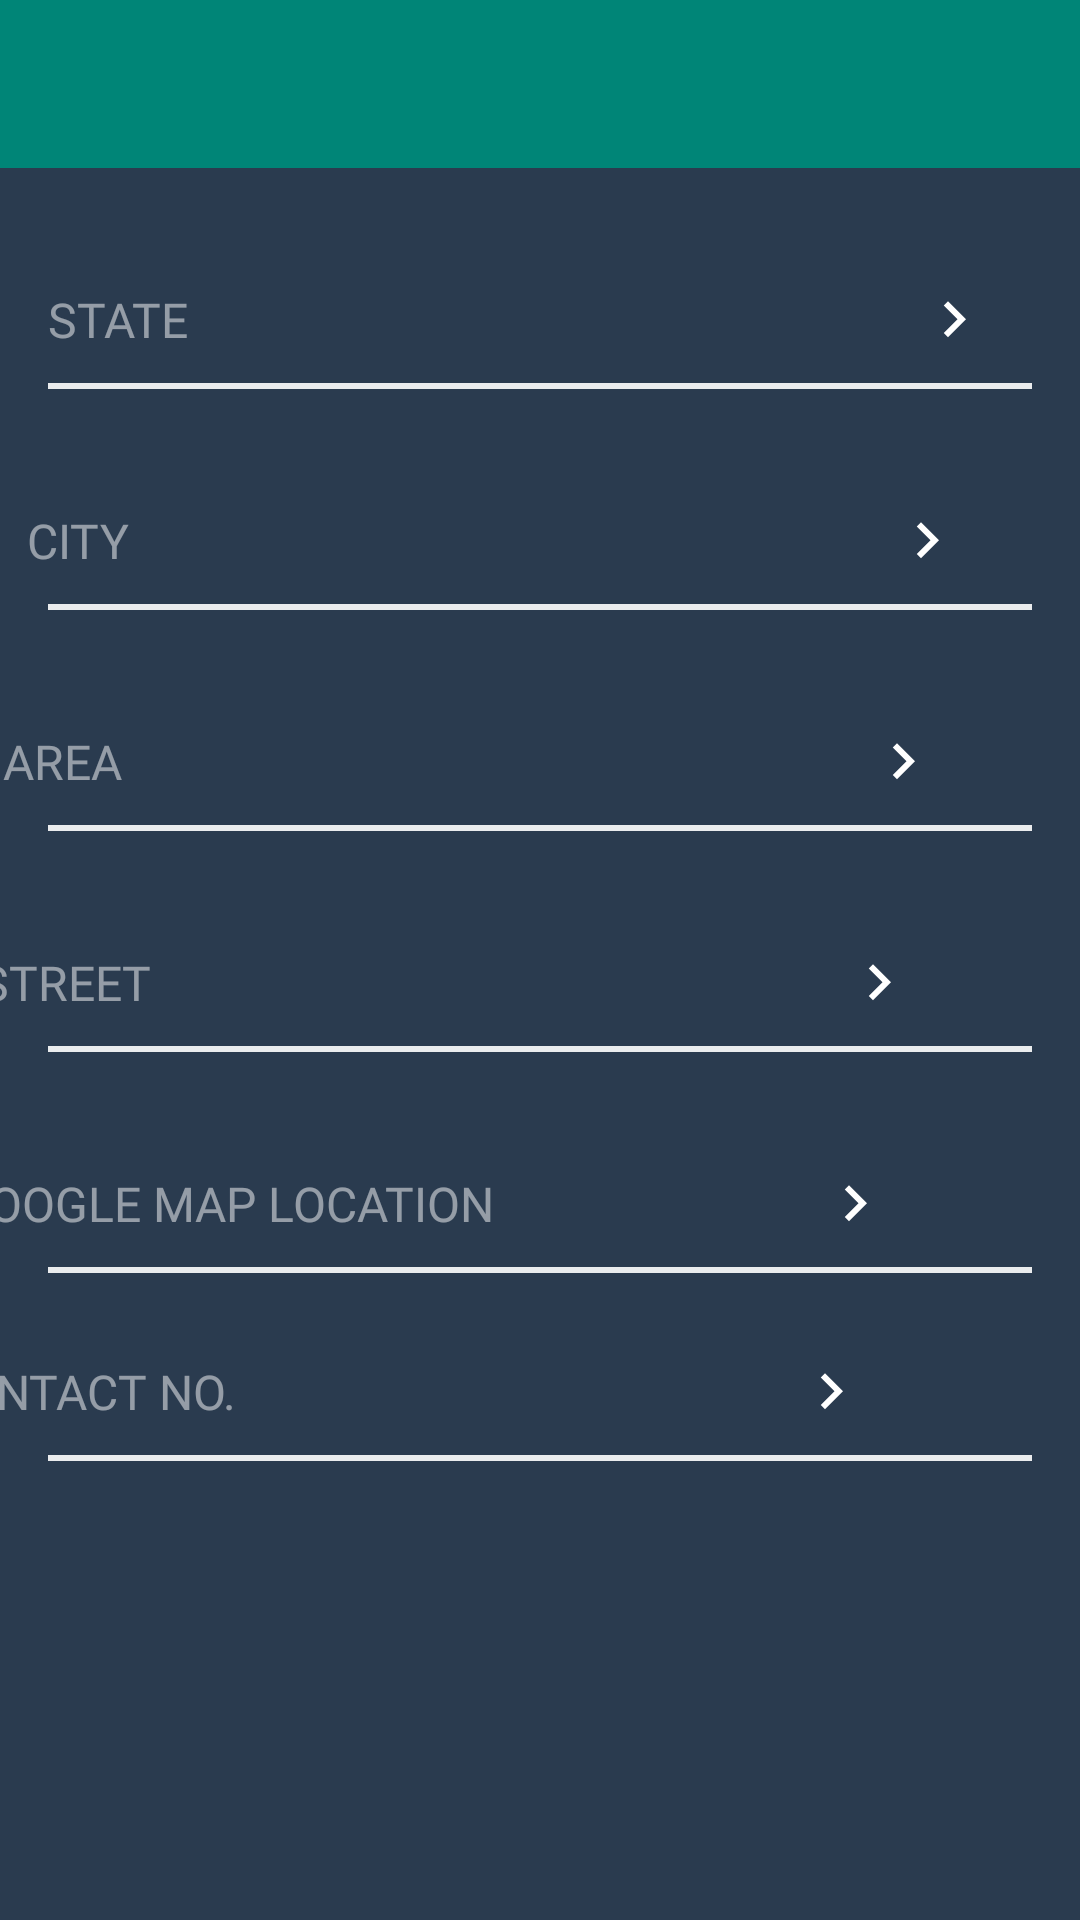

Reconstruct the res/layout file that produces this screen, plus the resources it refers to.
<!-- AndroidManifest.xml: application theme AppTheme -->
<!-- res/layout/activity_address.xml -->
<?xml version="1.0" encoding="utf-8"?>
<layout xmlns:android="http://schemas.android.com/apk/res/android"
    xmlns:app="http://schemas.android.com/apk/res-auto"
    xmlns:tools="http://schemas.android.com/tools">

    <data>

    </data>

    <androidx.constraintlayout.widget.ConstraintLayout
        android:layout_width="match_parent"
        android:layout_height="match_parent"
        android:background="@color/backgroundColor"
        tools:context=".activity.auth.signup.diagostic.centerDetails.AddressActivity">

        <include
            android:id="@+id/include10"
            layout="@layout/custom_toolbar"
            android:layout_width="match_parent"
            android:layout_height="wrap_content"
            app:layout_constraintEnd_toEndOf="parent"
            app:layout_constraintStart_toStartOf="parent"
            app:layout_constraintTop_toTopOf="parent" />

        <EditText
            android:id="@+id/state"
            android:layout_width="0dp"
            android:layout_height="wrap_content"
            android:layout_marginLeft="16dp"
            android:layout_marginStart="16dp"
            android:layout_marginTop="38.8dp"
            android:layout_marginEnd="30dp"
            android:drawableRight="@drawable/ic_keyboard_arrow_right_black_24dp"
            android:hint="STATE"
            android:layout_marginRight="30dp"
            android:textSize="16sp"
            android:background="#00000000"
            android:fontFamily="@font/open_sans_regular"
            android:textColor="@color/white"
            android:textColorHint="#80ffffff"
            app:layout_constraintEnd_toEndOf="parent"
            app:layout_constraintStart_toStartOf="parent"
            app:layout_constraintTop_toBottomOf="@id/include10" />

        <View
            android:id="@+id/view5"
            android:layout_width="match_parent"
            android:layout_height="2dp"
            android:layout_marginStart="16dp"
            android:layout_marginLeft="16dp"
            android:layout_marginTop="9dp"
            android:layout_marginEnd="16dp"
            android:layout_marginRight="16dp"
            android:background="#E6ffffff"
            app:layout_constraintEnd_toEndOf="@+id/state"
            app:layout_constraintStart_toStartOf="@+id/state"
            app:layout_constraintTop_toBottomOf="@+id/state" />

        <EditText
            android:id="@+id/textView10"
            android:layout_width="0dp"
            android:layout_height="wrap_content"
            android:layout_marginTop="38.8dp"
            android:layout_marginEnd="16dp"
            android:drawableRight="@drawable/ic_keyboard_arrow_right_black_24dp"
            android:hint="CITY"
            android:layout_marginRight="16dp"
            android:textSize="16sp"
            android:background="#00000000"
            android:fontFamily="@font/open_sans_regular"
            android:textColor="@color/white"
            android:textColorHint="#80ffffff"
            app:layout_constraintEnd_toEndOf="@+id/view5"
            app:layout_constraintStart_toStartOf="@+id/view5"
            app:layout_constraintTop_toBottomOf="@+id/view5" />

        <View
            android:id="@+id/view6"
            android:layout_width="match_parent"
            android:layout_height="2dp"
            android:layout_marginStart="16dp"
            android:layout_marginLeft="16dp"
            android:layout_marginTop="9dp"
            android:layout_marginEnd="16dp"
            android:layout_marginRight="16dp"
            android:background="#E6ffffff"
            app:layout_constraintEnd_toEndOf="@+id/textView10"
            app:layout_constraintStart_toStartOf="@+id/textView10"
            app:layout_constraintTop_toBottomOf="@+id/textView10" />

        <EditText
            android:id="@+id/textView12"
            android:layout_width="0dp"
            android:layout_height="wrap_content"
            android:layout_marginTop="38.8dp"
            android:layout_marginEnd="16dp"
            android:drawableRight="@drawable/ic_keyboard_arrow_right_black_24dp"
            android:hint="AREA"
            android:layout_marginRight="16dp"
            android:textSize="16sp"
            android:background="#00000000"
            android:fontFamily="@font/open_sans_regular"
            android:textColor="@color/white"
            android:textColorHint="#80ffffff"
            app:layout_constraintEnd_toEndOf="@+id/view6"
            app:layout_constraintStart_toStartOf="@+id/view6"
            app:layout_constraintTop_toBottomOf="@+id/view6" />

        <View
            android:id="@+id/view7"
            android:layout_width="match_parent"
            android:layout_height="2dp"
            android:layout_marginStart="16dp"
            android:layout_marginLeft="16dp"
            android:layout_marginTop="9dp"
            android:layout_marginEnd="16dp"
            android:layout_marginRight="16dp"
            android:background="#E6ffffff"
            app:layout_constraintEnd_toEndOf="@+id/textView12"
            app:layout_constraintStart_toStartOf="@+id/textView12"
            app:layout_constraintTop_toBottomOf="@+id/textView12" />

        <EditText
            android:id="@+id/textView13"
            android:layout_width="0dp"
            android:layout_height="wrap_content"
            android:layout_marginTop="38.8dp"
            android:layout_marginEnd="16dp"
            android:drawableRight="@drawable/ic_keyboard_arrow_right_black_24dp"
            android:layout_marginRight="16dp"
            android:background="#00000000"
            android:textSize="16sp"
            android:fontFamily="@font/open_sans_regular"
            android:hint="STREET"
            android:textColor="@color/white"
            android:textColorHint="#80ffffff"
            app:layout_constraintEnd_toEndOf="@+id/view7"
            app:layout_constraintStart_toStartOf="@+id/view7"
            app:layout_constraintTop_toBottomOf="@+id/view7" />

        <View
            android:id="@+id/view8"
            android:layout_width="match_parent"
            android:layout_height="2dp"
            android:layout_marginStart="16dp"
            android:layout_marginLeft="16dp"
            android:layout_marginTop="9dp"
            android:layout_marginEnd="16dp"
            android:layout_marginRight="16dp"
            android:background="#E6ffffff"
            app:layout_constraintEnd_toEndOf="@+id/textView13"
            app:layout_constraintStart_toStartOf="@+id/textView13"
            app:layout_constraintTop_toBottomOf="@+id/textView13" />

        <EditText
            android:id="@+id/textView15"
            android:layout_width="0dp"
            android:layout_height="wrap_content"
            android:layout_marginTop="38.8dp"
            android:layout_marginEnd="16dp"
            android:drawableRight="@drawable/ic_keyboard_arrow_right_black_24dp"
            android:hint="GOOGLE MAP LOCATION"
            android:layout_marginRight="16dp"
            android:textSize="16sp"
            android:background="#00000000"
            android:fontFamily="@font/open_sans_regular"
            android:textColor="@color/white"
            android:textColorHint="#80ffffff"
            app:layout_constraintEnd_toEndOf="@+id/view8"
            app:layout_constraintStart_toStartOf="@+id/view8"
            app:layout_constraintTop_toBottomOf="@+id/view8" />

        <View
            android:id="@+id/view9"
            android:layout_width="match_parent"
            android:layout_height="2dp"
            android:layout_marginStart="16dp"
            android:layout_marginLeft="16dp"
            android:layout_marginTop="9dp"
            android:layout_marginEnd="16dp"
            android:layout_marginRight="16dp"
            android:background="#E6ffffff"
            app:layout_constraintEnd_toEndOf="@+id/textView15"
            app:layout_constraintStart_toStartOf="@+id/textView15"
            app:layout_constraintTop_toBottomOf="@+id/textView15" />

        <EditText
            android:id="@+id/textView16"
            android:layout_width="0dp"
            android:layout_height="wrap_content"
            android:layout_marginTop="38.8dp"
            android:layout_marginEnd="16dp"
            android:drawableRight="@drawable/ic_keyboard_arrow_right_black_24dp"
            android:hint="CONTACT NO."
            android:layout_marginRight="16dp"
            android:textSize="16sp"
            android:background="#00000000"
            android:fontFamily="@font/open_sans_regular"
            android:textColor="@color/white"
            android:textColorHint="#80ffffff"
            app:layout_constraintEnd_toEndOf="@+id/view9"
            app:layout_constraintStart_toStartOf="@+id/view9"
            app:layout_constraintTop_toBottomOf="@+id/textView15" />

        <View
            android:id="@+id/view10"
            android:layout_width="match_parent"
            android:layout_height="2dp"
            android:layout_marginStart="16dp"
            android:layout_marginLeft="16dp"
            android:layout_marginTop="9dp"
            android:layout_marginEnd="16dp"
            android:layout_marginRight="16dp"
            android:background="#E6ffffff"
            app:layout_constraintEnd_toEndOf="@+id/textView16"
            app:layout_constraintStart_toStartOf="@+id/textView16"
            app:layout_constraintTop_toBottomOf="@+id/textView16" />

        

    </androidx.constraintlayout.widget.ConstraintLayout>
</layout>
<!-- res/layout/custom_toolbar.xml (included above) -->
<?xml version="1.0" encoding="utf-8"?>
<androidx.coordinatorlayout.widget.CoordinatorLayout xmlns:android="http://schemas.android.com/apk/res/android"
    xmlns:app="http://schemas.android.com/apk/res-auto"
    android:layout_width="match_parent"
    android:layout_height="match_parent">

    <com.google.android.material.appbar.AppBarLayout
        android:id="@+id/appbar"
        android:layout_width="match_parent"
        android:layout_height="wrap_content"
        android:theme="@style/AppTheme.AppOverLay">

        <androidx.appcompat.widget.Toolbar
            android:id="@+id/toolbar"
            android:layout_width="match_parent"
            android:layout_height="?attr/actionBarSize" />

    </com.google.android.material.appbar.AppBarLayout>
</androidx.coordinatorlayout.widget.CoordinatorLayout>
<!-- resources referenced by this layout -->
<resources>
  <color name="backgroundColor">#2a3b4f</color>
  <color name="white">#ffffff</color>
  <!-- drawable ic_keyboard_arrow_right_black_24dp (drawable) -->
  <vector xmlns:android="http://schemas.android.com/apk/res/android"
      android:width="24dp"
      android:height="24dp"
      android:viewportWidth="24.0"
      android:viewportHeight="24.0">
      <path
          android:fillColor="#fff"
          android:pathData="M8.59,16.34l4.58,-4.59 -4.58,-4.59L10,5.75l6,6 -6,6z" />
  </vector>
  <!-- drawable rect_white_with_border (drawable) -->
  <?xml version="1.0" encoding="UTF-8"?>
  <shape xmlns:android="http://schemas.android.com/apk/res/android" android:id="@+id/listview_background_shape">
      <stroke android:width="2dp"
          android:color="#E6ffffff" />
      
          
          
          
      <stroke android:width="2.5dp" android:color="@color/colorPrimary" />
      <corners android:radius="8dp"  />
      <solid android:color="@color/white"/>
  
  </shape>
  <style name="AppTheme.AppOverLay" parent="ThemeOverlay.MaterialComponents.Dark.ActionBar" />
  <style name="AppTheme" parent="Theme.MaterialComponents.Light.DarkActionBar">
          
          <item name="colorPrimary">@color/colorPrimary</item>
          <item name="colorPrimaryDark">@color/colorPrimaryDark</item>
          <item name="colorAccent">@color/colorAccent</item>
          <item name="windowNoTitle">true</item>
          <item name="windowActionBar">false</item>
      </style>
  <color name="colorPrimary">#008577</color>
  <color name="colorPrimaryDark">#00574B</color>
  <color name="colorAccent">#D81B60</color>
</resources>
